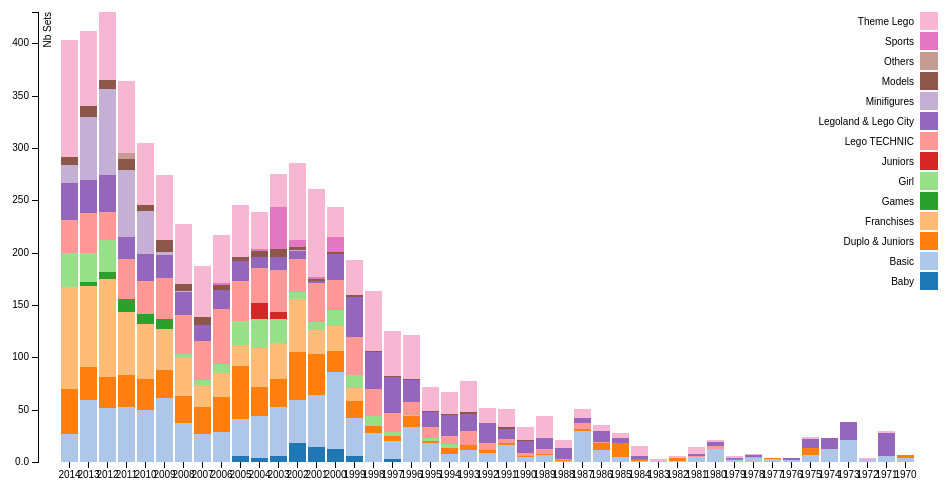
D3 v3 page, settled after 360 driven frames (6 s of simulated time); the page loaded 1 data file(s).



var margin = {top: 20, right: 20, bottom: 30, left: 40},
    width = 960 - margin.left - margin.right,
    height = 500 - margin.top - margin.bottom;

var x = d3.scale.ordinal()
    .rangeRoundBands([0, width], .1);

var y = d3.scale.linear()
    .rangeRound([height, 0]);

var color = d3.scale.category20();

var xAxis = d3.svg.axis()
    .scale(x)
    .orient("bottom");

var yAxis = d3.svg.axis()
    .scale(y)
    .orient("left")
    .tickFormat(d3.format(".2s"));

var svg = d3.select("body").append("svg")
    .attr("width", width + margin.left + margin.right)
    .attr("height", height + margin.top + margin.bottom)
  .append("g")
    .attr("transform", "translate(" + margin.left + "," + margin.top + ")");

d3.csv("legosets-ok.csv", function(error, source) {

  var themes = d3.set(source.map(function(d) {
    return d.Theme;
  })).values().sort();

  var data = [];
  var years = {};
  source.forEach(function(d) {
    var y0 = 0;
    if( ! years[d.Year] )
      years[d.Year] = {total: null, year: d.Year};
    if ( years[d.Year][d.Theme] )
      years[d.Year][d.Theme] += 1;
    else
      years[d.Year][d.Theme] = 1;
  });

  // data = d3.values(years).map(function(d) {
  d3.values(years).forEach(function(d) {

    var y0 = 0;
    d.themes = themes.map(function(name) { return {name: name, y0: y0, y1: y0 += (d[name] ? +d[name] : 0)}; });
    console.log(d.themes.length);
    d.total = d.themes[d.themes.length - 1].y1;

    return d;

  });

  data = d3.values(years);

  console.log(data);

  data.sort(function(a, b) { return b.year - a.year; });

  x.domain(data.map(function(d) { return d.year; }));
  y.domain([0, d3.max(data, function(d) { return d.total; })]);

  svg.append("g")
      .attr("class", "x axis")
      .attr("transform", "translate(0," + height + ")")
      .call(xAxis);

  svg.append("g")
      .attr("class", "y axis")
      .call(yAxis)
    .append("text")
      .attr("transform", "rotate(-90)")
      .attr("y", 6)
      .attr("dy", ".71em")
      .style("text-anchor", "end")
      .text("Nb Sets");

  var state = svg.selectAll(".state")
      .data(data)
    .enter().append("g")
      .attr("class", "g")
      .attr("transform", function(d) { return "translate(" + x(d.year) + ",0)"; });

  state.selectAll("rect")
      .data(function(d) { return d.themes; })
    .enter().append("rect")
      .attr("width", x.rangeBand())
      .attr("y", function(d) { return y(d.y1); })
      .attr("height", function(d) { return y(d.y0) - y(d.y1); })
      .style("fill", function(d) { return color(d.name); });

  var legend = svg.selectAll(".legend")
      .data(color.domain().slice().reverse())
    .enter().append("g")
      .attr("class", "legend")
      .attr("transform", function(d, i) { return "translate(0," + i * 20 + ")"; });

  legend.append("rect")
      .attr("x", width - 18)
      .attr("width", 18)
      .attr("height", 18)
      .style("fill", color);

  legend.append("text")
      .attr("x", width - 24)
      .attr("y", 9)
      .attr("dy", ".35em")
      .style("text-anchor", "end")
      .text(function(d) { return d; });

});



### data: legosets-ok.csv
Item_Number, Name, Year, OldTheme, Theme, Subtheme, Pieces, Minifigures, Image_URL, GBP_MSRP, USD_MSRP, CAD_MSRP, EUR_MSRP, Packaging, Availability
4666, Speedy Police Car, 2004, 4 Juniors, Juniors, City, 24, 1, http://www.1000steine.com/brickset/image…, 3, 99, 5, NA, NA, Not specified, Not specified
4667, Loadin' Digger, 2004, 4 Juniors, Juniors, City, 29, 1, http://www.1000steine.com/brickset/image…, 6, 99, 8, NA, NA, Not specified, Not specified
4668, Outrigger Construction Crane, 2004, 4 Juniors, Juniors, City, 61, 2, http://www.1000steine.com/brickset/image…, 14, 99, 13, NA, NA, Not specified, Not specified
4669, Turbo-Charged Police Boat, 2004, 4 Juniors, Juniors, City, 52, 2, http://www.1000steine.com/brickset/image…, 14, 99, 20, NA, NA, Not specified, Not specified
4858, Doc Ock's Crime Spree, 2004, 4 Juniors, Juniors, Spider-Man, 55, 3, http://www.1000steine.com/brickset/image…, 12, 99, 15, NA, NA, Not specified, Not specified
4860, Doc Ock's Cafe Attack, 2004, 4 Juniors, Juniors, Spider-Man, 130, 3, http://www.1000steine.com/brickset/image…, 24, 99, 30, NA, NA, Not specified, Not specified
7070, Catapult Raft, 2004, 4 Juniors, Juniors, Pirates, 22, 1, http://www.1000steine.com/brickset/image…, 3, 99, 5, NA, NA, Not specified, Not specified
7071, Treasure Island, 2004, 4 Juniors, Juniors, Pirates, 24, 2, http://www.1000steine.com/brickset/image…, 6, 99, 8, NA, NA, Not specified, Not specified
7072, Captain Kragg's Pirate Boat, 2004, 4 Juniors, Juniors, Pirates, 36, 1, http://www.1000steine.com/brickset/image…, 9, 99, 13, NA, NA, Not specified, Not specified
7073, Pirate Dock, 2004, 4 Juniors, Juniors, Pirates, 61, 2, http://www.1000steine.com/brickset/image…, 14, 99, 20, NA, NA, Not specified, Not specified
7074, Skull Island, 2004, 4 Juniors, Juniors, Pirates, 76, 3, http://www.1000steine.com/brickset/image…, 24, 99, 30, NA, NA, Not specified, Not specified
7075, Captain Redbeard's Pirate Ship, 2004, 4 Juniors, Juniors, Pirates, 131, 4, http://www.1000steine.com/brickset/image…, 49, 99, 40, NA, NA, Not specified, Not specified
7080, Scurvy Dog and Crocodile, 2004, 4 Juniors, Juniors, Pirates, 4, 1, http://www.1000steine.com/brickset/image…, 2, 49, NA, NA, NA, Not specified, Not specified
7081, Harry Hardtack and Monkey, 2004, 4 Juniors, Juniors, Pirates, 9, 1, http://www.1000steine.com/brickset/image…, 2, 49, NA, NA, NA, Not specified, Not specified
7082, Cannonball Jimmy and Shark, 2004, 4 Juniors, Juniors, Pirates, 4, 1, http://www.1000steine.com/brickset/image…, 2, 49, NA, NA, NA, Not specified, Not specified
4651, Police Motorcycle, 2003, 4 Juniors, Juniors, City, 11, 1, http://www.1000steine.com/brickset/image…, 2, 99, 3, NA, NA, Not specified, Not specified
4652, Tow Truck, 2003, 4 Juniors, Juniors, City, 25, 1, http://www.1000steine.com/brickset/image…, 9, 99, 10, NA, NA, Not specified, Not specified
4653, Dump Truck, 2003, 4 Juniors, Juniors, City, 27, 1, http://www.1000steine.com/brickset/image…, 9, 99, 10, NA, NA, Not specified, Not specified
4654, Tanker Truck, 2003, 4 Juniors, Juniors, City, 42, 1, http://www.1000steine.com/brickset/image…, 14, 99, 15, NA, NA, Not specified, Not specified
4655, Quick Fix Station, 2003, 4 Juniors, Juniors, City, 97, 2, http://www.1000steine.com/brickset/image…, 24, 99, 25, NA, NA, Not specified, Not specified
4657, Fire Squad HQ, 2003, 4 Juniors, Juniors, City, 139, 3, http://www.1000steine.com/brickset/image…, 39, 99, 40, NA, NA, Not specified, Not specified
2946, MyBot Expansion Kit, 2001, Action Wheelers, Duplo & Juniors, , 14, 1, http://www.1000steine.com/brickset/image…, 12, 99, 13, NA, NA, Not specified, Not specified
2947, Speedbike, 2001, Action Wheelers, Duplo & Juniors, , 13, 1, http://www.1000steine.com/brickset/image…, 14, 99, 15, NA, NA, Not specified, Not specified
2949, Remote Control Dozer, 2001, Action Wheelers, Duplo & Juniors, , 21, 1, http://www.1000steine.com/brickset/image…, 39, 99, 35, NA, NA, Not specified, Not specified
2904, Motorbike, 2000, Action Wheelers, Duplo & Juniors, , 11, 1, http://www.1000steine.com/brickset/image…, NA, 10, NA, NA, Not specified, Not specified
2909, Helicopter, 2000, Action Wheelers, Duplo & Juniors, , 18, 1, http://www.1000steine.com/brickset/image…, NA, 15, NA, NA, Not specified, Not specified
2912, Radical Racer, 2000, Action Wheelers, Duplo & Juniors, , 16, 1, http://www.1000steine.com/brickset/image…, NA, 20, NA, NA, Not specified, Not specified
2913, Construction, 2000, Action Wheelers, Duplo & Juniors, , 29, 2, http://www.1000steine.com/brickset/image…, NA, 30, NA, NA, Not specified, Not specified
2914, Rescue Base, 2000, Action Wheelers, Duplo & Juniors, , 44, 3, http://www.1000steine.com/brickset/image…, NA, 50, NA, NA, Not specified, Not specified
2916, MyBot, 2000, Action Wheelers, Duplo & Juniors, , 31, 1, http://www.1000steine.com/brickset/image…, NA, 50, NA, NA, Not specified, Not specified
10241, Maersk Line Triple-E, 2014, Advanced Models, Models, Maersk, 1518, NA, http://www.1000steine.com/brickset/image…, 109, 99, 149, 99, 179, 99, 129, 99, Box, LEGO exclusive
10242, Mini Cooper MK VII, 2014, Advanced Models, Models, Vehicles, 1077, NA, http://www.1000steine.com/brickset/image…, 74, 99, 99, 99, 119, 99, 89, 99, Box, LEGO exclusive
10243, Parisian Restaurant, 2014, Advanced Models, Models, Modular Buildings, 2469, 5, http://www.1000steine.com/brickset/image…, 132, 99, 159, 99, 189, 99, 149, 99, Box, LEGO exclusive
10244, Fairground Mixer, 2014, Advanced Models, Models, Miscellaneous, 1746, 12, http://www.1000steine.com/brickset/image…, 119, 99, 149, 99, 179, 99, 129, 99, Box, LEGO exclusive
5003588, Fairground Mixer Collection, 2014, Advanced Models, Models, Virtual Product Collection, NA, NA, http://www.1000steine.com/brickset/image…, 134, 99, 170, 49, 207, 99, NA, Not specified, LEGO exclusive
10232, Palace Cinema, 2013, Advanced Models, Models, Modular Buildings, 2196, 6, http://www.1000steine.com/brickset/image…, 119, 99, 149, 99, 199, 99, 139, 99, Box, Retail - limited
… [head cut at 6 KiB]